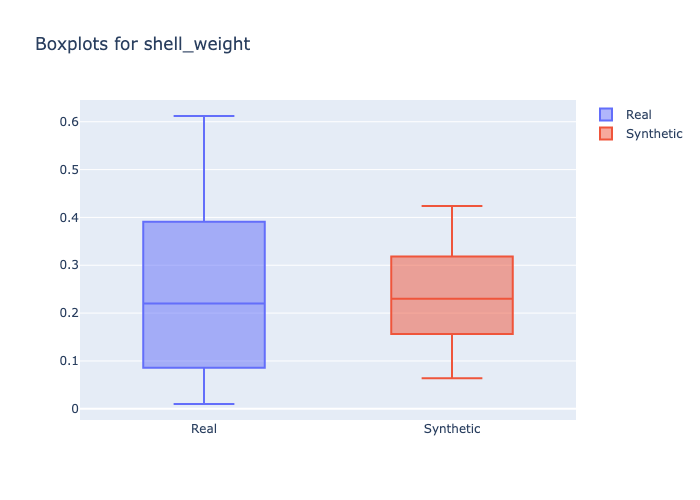

Data behind this chart, as committed beside it:
min, 1st_quantile, mean, median, 3rd_quantile, max
0.01, 0.1112, 0.23, 0.22, 0.3175, 0.612
0.064, 0.187, 0.2284, 0.23, 0.283, 0.424
